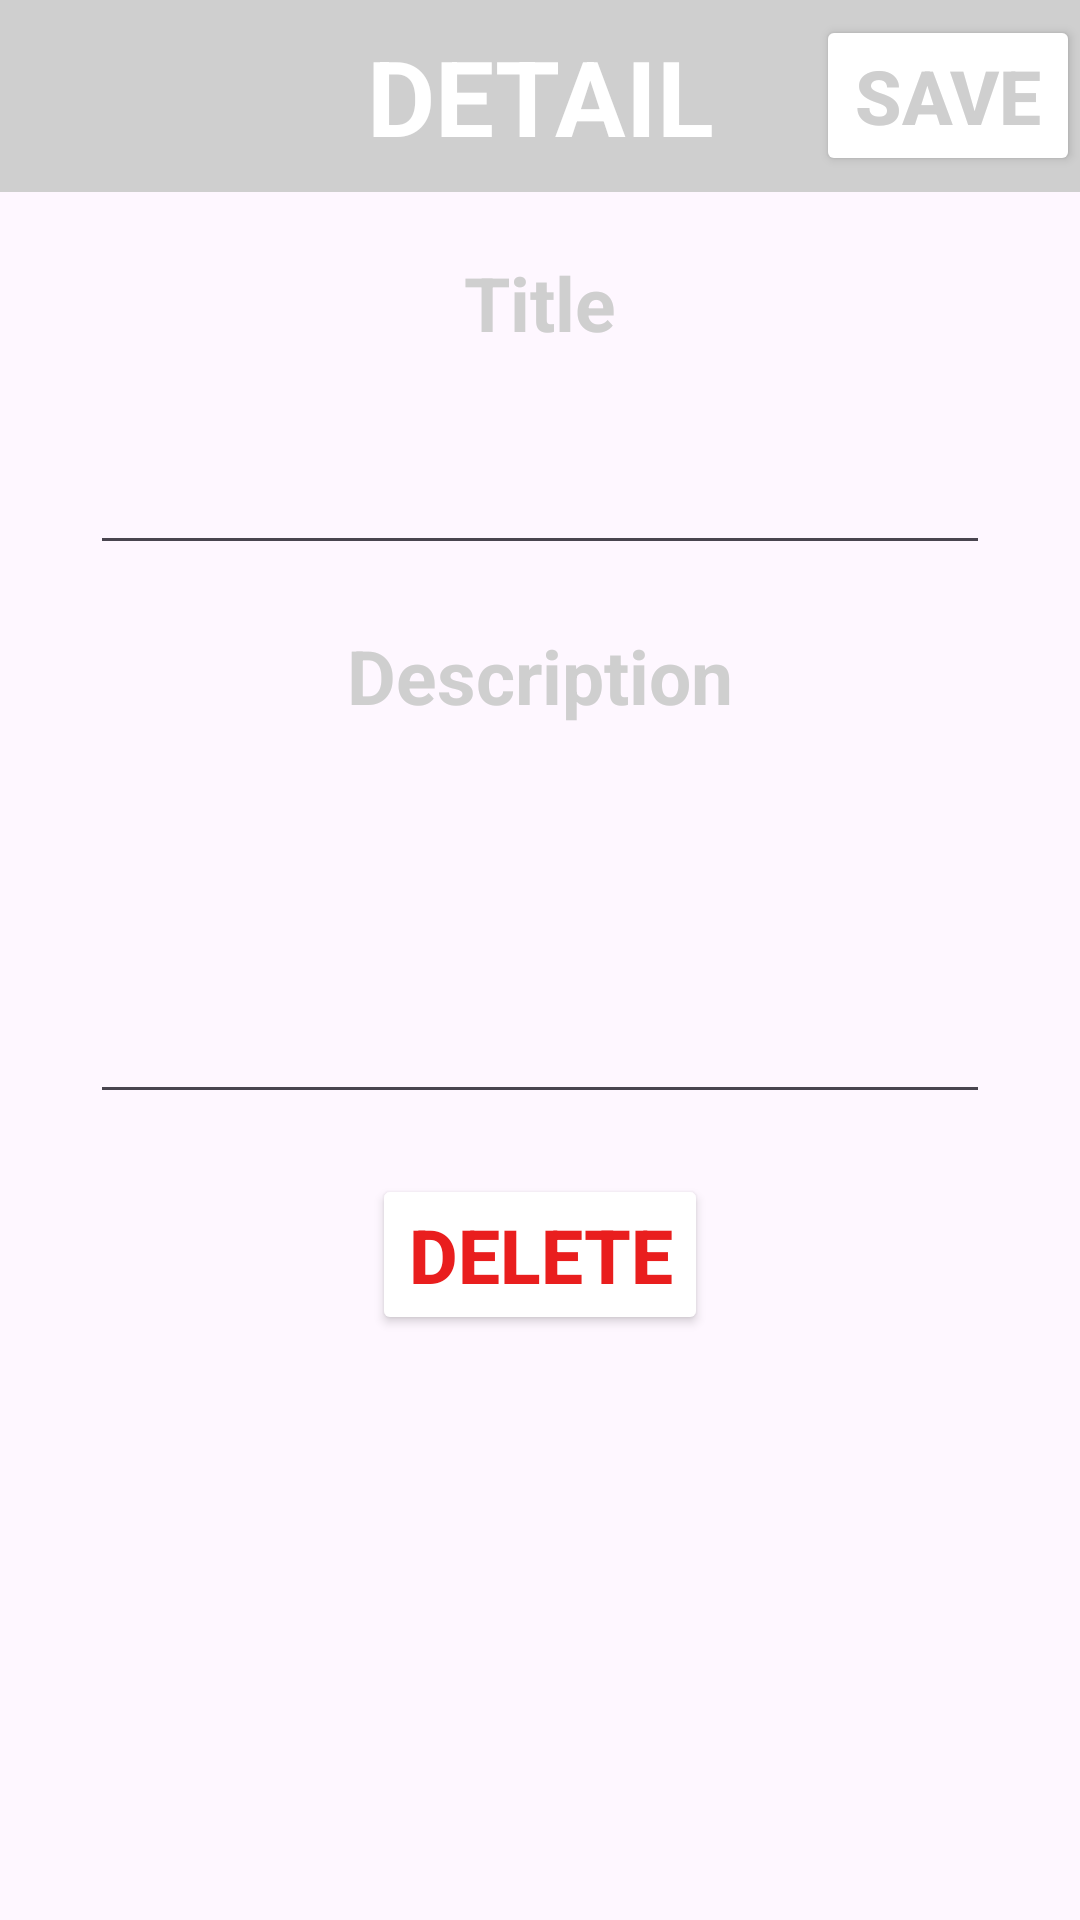

Produce the Android XML layout that renders to this screen, including the resource entries it uses.
<!-- AndroidManifest.xml: application theme Theme.ListViewSQLiteTutorial -->
<!-- res/layout/activity_note_detail.xml -->
<?xml version="1.0" encoding="utf-8"?>
<LinearLayout xmlns:android="http://schemas.android.com/apk/res/android"
    xmlns:app="http://schemas.android.com/apk/res-auto"
    xmlns:tools="http://schemas.android.com/tools"
    android:layout_width="match_parent"
    android:layout_height="match_parent"
    android:orientation="vertical"
    tools:context=".NoteDetailActivity">

    <androidx.appcompat.widget.Toolbar
        android:layout_width="match_parent"
        android:layout_height="wrap_content"
        android:minHeight="?actionBarSize"
        android:theme="?actionBarTheme"
        android:background="@color/darkgray">

        <TextView
            android:layout_width="wrap_content"
            android:layout_height="wrap_content"
            android:text="DETAIL"
            android:textSize="35sp"
            android:textColor="@color/white"
            android:textStyle="bold"
            android:layout_gravity="center"/>

        <Button
            android:layout_width="wrap_content"
            android:layout_height="wrap_content"
            android:text="SAVE"
            android:textSize="25sp"
            android:backgroundTint="@color/white"
            android:textColor="@color/darkgray"
            android:textStyle="bold"
            android:layout_gravity="end"
            android:onClick="saveNote"/>

    </androidx.appcompat.widget.Toolbar>

    <TextView
        android:layout_width="wrap_content"
        android:layout_height="wrap_content"
        android:text="Title"
        android:textSize="25sp"
        android:layout_marginTop="20dp"
        android:textColor="@color/darkgray"
        android:textStyle="bold"
        android:layout_gravity="center"/>

    <EditText
        android:id="@+id/titleEditText"
        android:layout_width="300dp"
        android:layout_height="wrap_content"
        android:textSize="25sp"
        android:layout_marginTop="20dp"
        android:maxLines="1"
        android:textColor="@color/darkgray"
        android:layout_gravity="center"/>


    <TextView
        android:layout_width="wrap_content"
        android:layout_height="wrap_content"
        android:text="Description"
        android:textSize="25sp"
        android:layout_marginTop="20dp"
        android:textColor="@color/darkgray"
        android:textStyle="bold"
        android:layout_gravity="center"/>

    <EditText
        android:id="@+id/descriptionEditText"
        android:layout_width="300dp"
        android:layout_height="wrap_content"
        android:textSize="25sp"
        android:layout_marginTop="20dp"
        android:minLines="3"
        android:textColor="@color/darkgray"
        android:layout_gravity="center"/>


    <Button
        android:id="@+id/deleteNoteButton"
        android:layout_width="wrap_content"
        android:layout_height="wrap_content"
        android:text="DELETE"
        android:textSize="25sp"
        android:backgroundTint="@color/white"
        android:textColor="@color/red"
        android:textStyle="bold"
        android:layout_gravity="center"
        android:layout_marginTop="20dp"
        android:onClick="deleteNote"/>


</LinearLayout>
<!-- resources referenced by this layout -->
<resources>
  <color name="darkgray">#cfcfcf</color>
  <color name="red">#E91E1E</color>
  <color name="white">#FFFFFFFF</color>
  <style name="Theme.ListViewSQLiteTutorial" parent="Base.Theme.ListViewSQLiteTutorial" />
  <style name="Base.Theme.ListViewSQLiteTutorial" parent="Theme.Material3.DayNight.NoActionBar">
          
          
      </style>
</resources>
